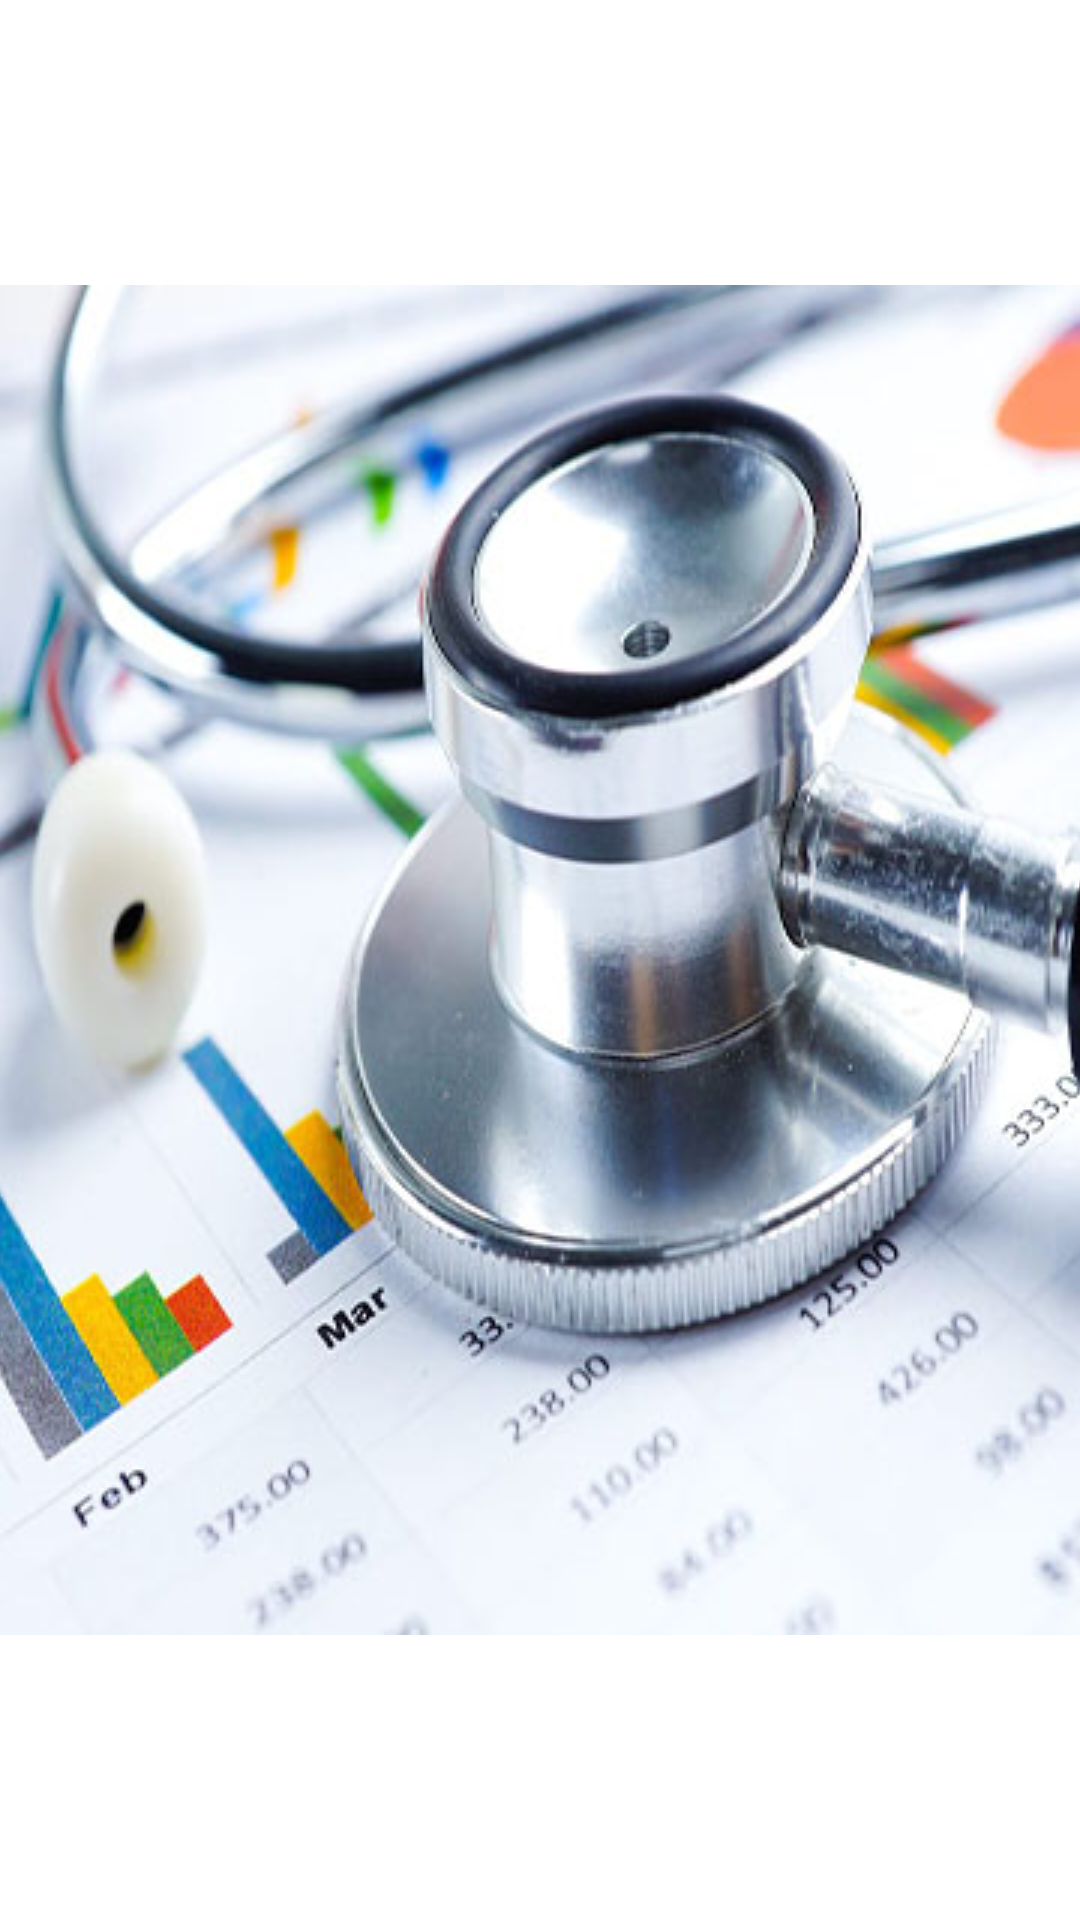

Layout XML and referenced resources for this Android screen:
<!-- AndroidManifest.xml: application theme Theme.Debe -->
<!-- res/layout/image_item_row.xml -->
<?xml version="1.0" encoding="utf-8"?>
<androidx.constraintlayout.widget.ConstraintLayout xmlns:android="http://schemas.android.com/apk/res/android"
    xmlns:app="http://schemas.android.com/apk/res-auto"
    xmlns:tools="http://schemas.android.com/tools"
    android:layout_width="match_parent"
    android:layout_height="wrap_content"
    android:layout_marginTop="15dp"
    android:backgroundTintMode="src_in">

    <ImageView
        android:id="@+id/img_item"
        android:layout_width="wrap_content"
        android:layout_height="wrap_content"
        android:scaleType="centerCrop"
        app:layout_constraintBottom_toBottomOf="parent"
        app:layout_constraintEnd_toEndOf="parent"
        app:layout_constraintStart_toStartOf="parent"
        app:layout_constraintTop_toTopOf="parent"
        app:srcCompat="@drawable/estudios" />

</androidx.constraintlayout.widget.ConstraintLayout>
<!-- resources referenced by this layout -->
<resources>
  <!-- drawable estudios: jpeg bitmap (drawable, 74838 bytes) -->
  <style name="Theme.Debe" parent="Theme.MaterialComponents.DayNight.NoActionBar">
          
          <item name="colorPrimary">@color/purple_500</item>
          <item name="colorPrimaryVariant">@color/purple_700</item>
          <item name="colorOnPrimary">@color/white</item>
          
          <item name="colorSecondary">@color/teal_200</item>
          <item name="colorSecondaryVariant">@color/teal_700</item>
          <item name="colorOnSecondary">@color/black</item>
          
          <item name="android:statusBarColor" tools:targetApi="l">?attr/colorPrimaryVariant</item>
          
      </style>
  <!-- not gathered from this repository: default colours our renderer supplied (Android Studio template values) -->
  <color name="purple_500">#FF6200EE</color>
  <color name="purple_700">#FF3700B3</color>
  <color name="teal_200">#FF03DAC5</color>
  <color name="teal_700">#FF018786</color>
  <color name="black">#FF000000</color>
  <color name="white">#FFFFFFFF</color>
</resources>
